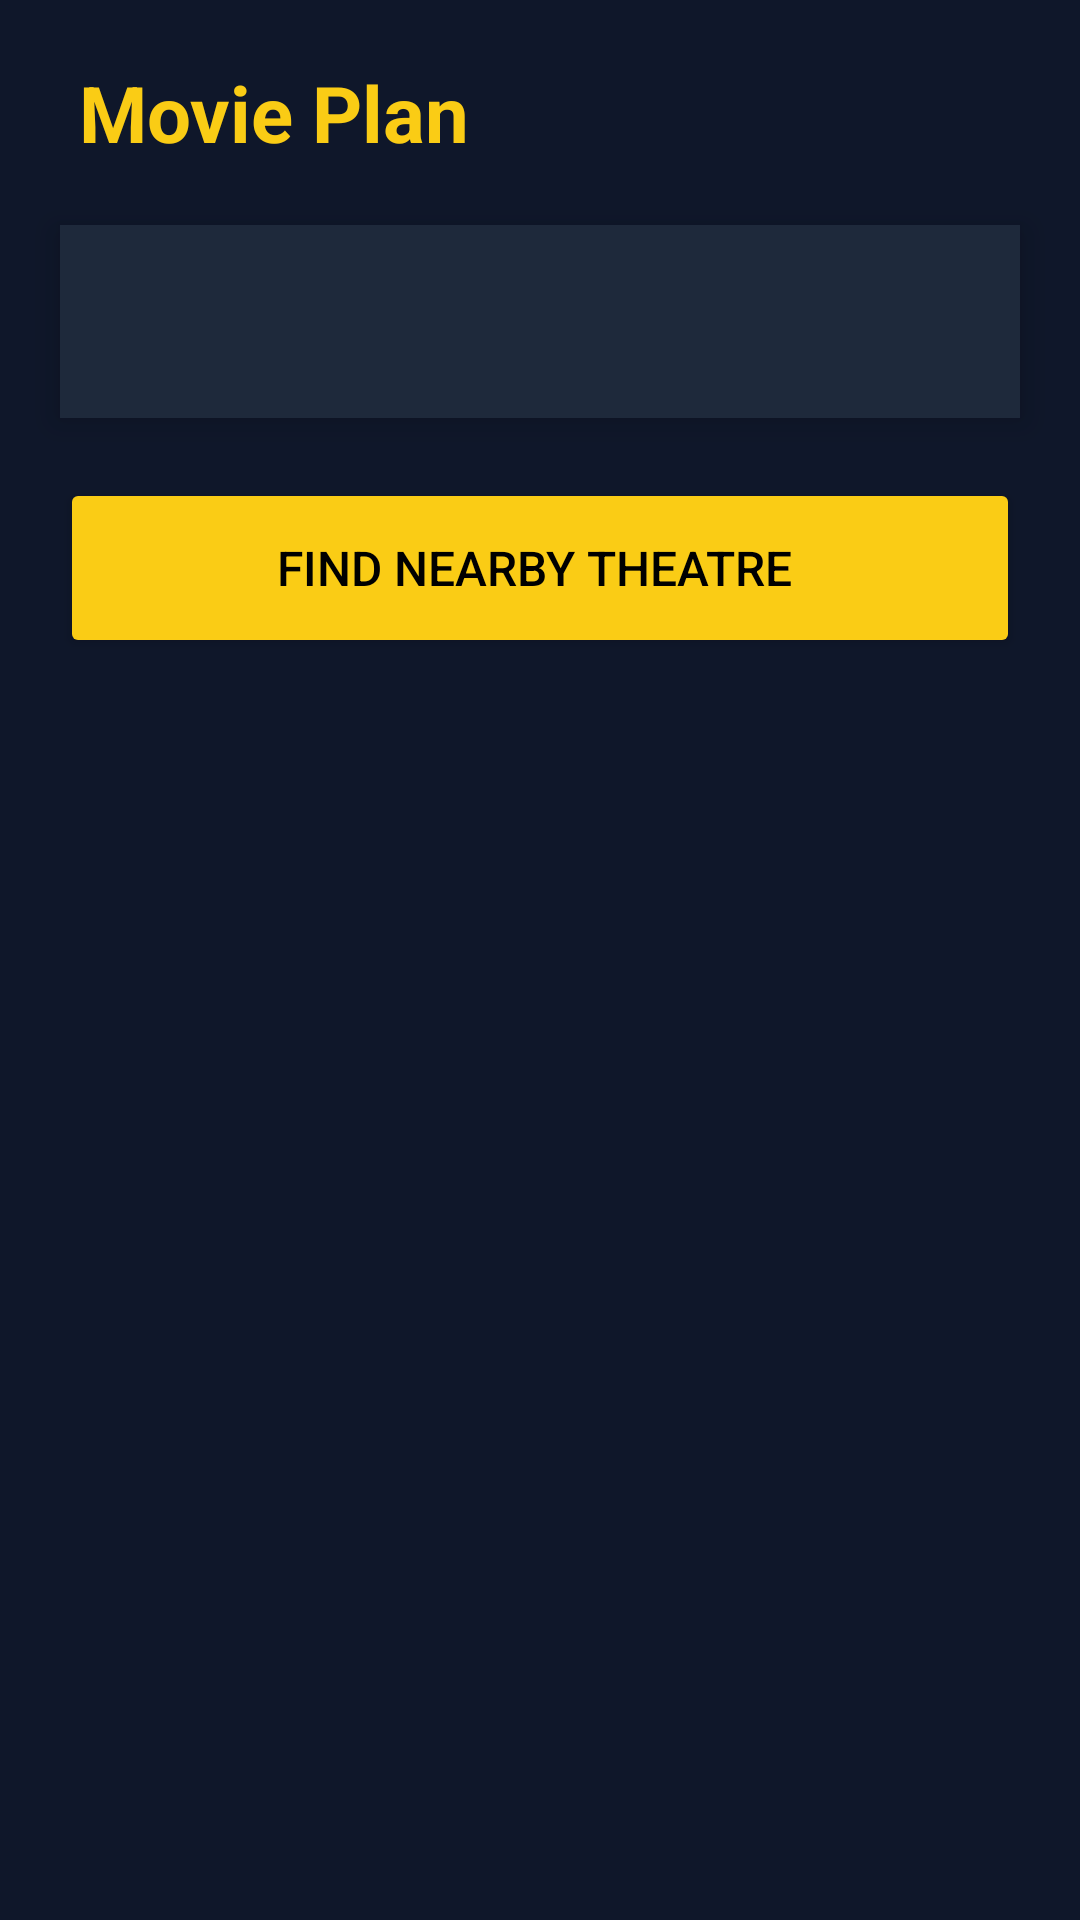

Layout XML and referenced resources for this Android screen:
<!-- AndroidManifest.xml: application theme Theme.MoviePlanner -->
<!-- res/layout/activity_result.xml -->
<?xml version="1.0" encoding="utf-8"?>
<androidx.constraintlayout.widget.ConstraintLayout
    xmlns:android="http://schemas.android.com/apk/res/android"
    xmlns:app="http://schemas.android.com/apk/res-auto"
    android:background="#0F172A"
    android:layout_width="match_parent"
    android:layout_height="match_parent">

    
    <TextView
        android:id="@+id/titleResult"
        android:layout_width="wrap_content"
        android:layout_height="wrap_content"
        android:text=" Movie Plan"
        android:textSize="26sp"
        android:textStyle="bold"
        android:textColor="#FACC15"
        app:layout_constraintTop_toTopOf="parent"
        app:layout_constraintStart_toStartOf="parent"
        android:layout_margin="20dp"/>

    
    <LinearLayout
        android:id="@+id/cardBox"
        android:layout_width="0dp"
        android:layout_height="wrap_content"
        android:orientation="vertical"
        android:padding="20dp"
        android:background="#1E293B"
        android:elevation="6dp"
        app:layout_constraintTop_toBottomOf="@id/titleResult"
        app:layout_constraintStart_toStartOf="parent"
        app:layout_constraintEnd_toEndOf="parent"
        android:layout_margin="20dp">

        <TextView
            android:id="@+id/tvResult"
            android:layout_width="match_parent"
            android:layout_height="wrap_content"
            android:textColor="#FFFFFF"
            android:textSize="18sp"
            android:lineSpacingExtra="6dp"/>

    </LinearLayout>

    
    <Button
        android:id="@+id/btnMap"
        android:layout_width="0dp"
        android:layout_height="60dp"
        android:text="Find Nearby Theatre "
        android:textColor="#000000"
        android:textSize="16sp"
        android:backgroundTint="#FACC15"
        app:layout_constraintTop_toBottomOf="@id/cardBox"
        app:layout_constraintStart_toStartOf="parent"
        app:layout_constraintEnd_toEndOf="parent"
        android:layout_margin="20dp"/>

</androidx.constraintlayout.widget.ConstraintLayout>
<!-- resources referenced by this layout -->
<resources>
  <style name="Theme.MoviePlanner" parent="Base.Theme.MoviePlanner" />
  <style name="Base.Theme.MoviePlanner" parent="Theme.Material3.DayNight.NoActionBar">
          
          
      </style>
</resources>
